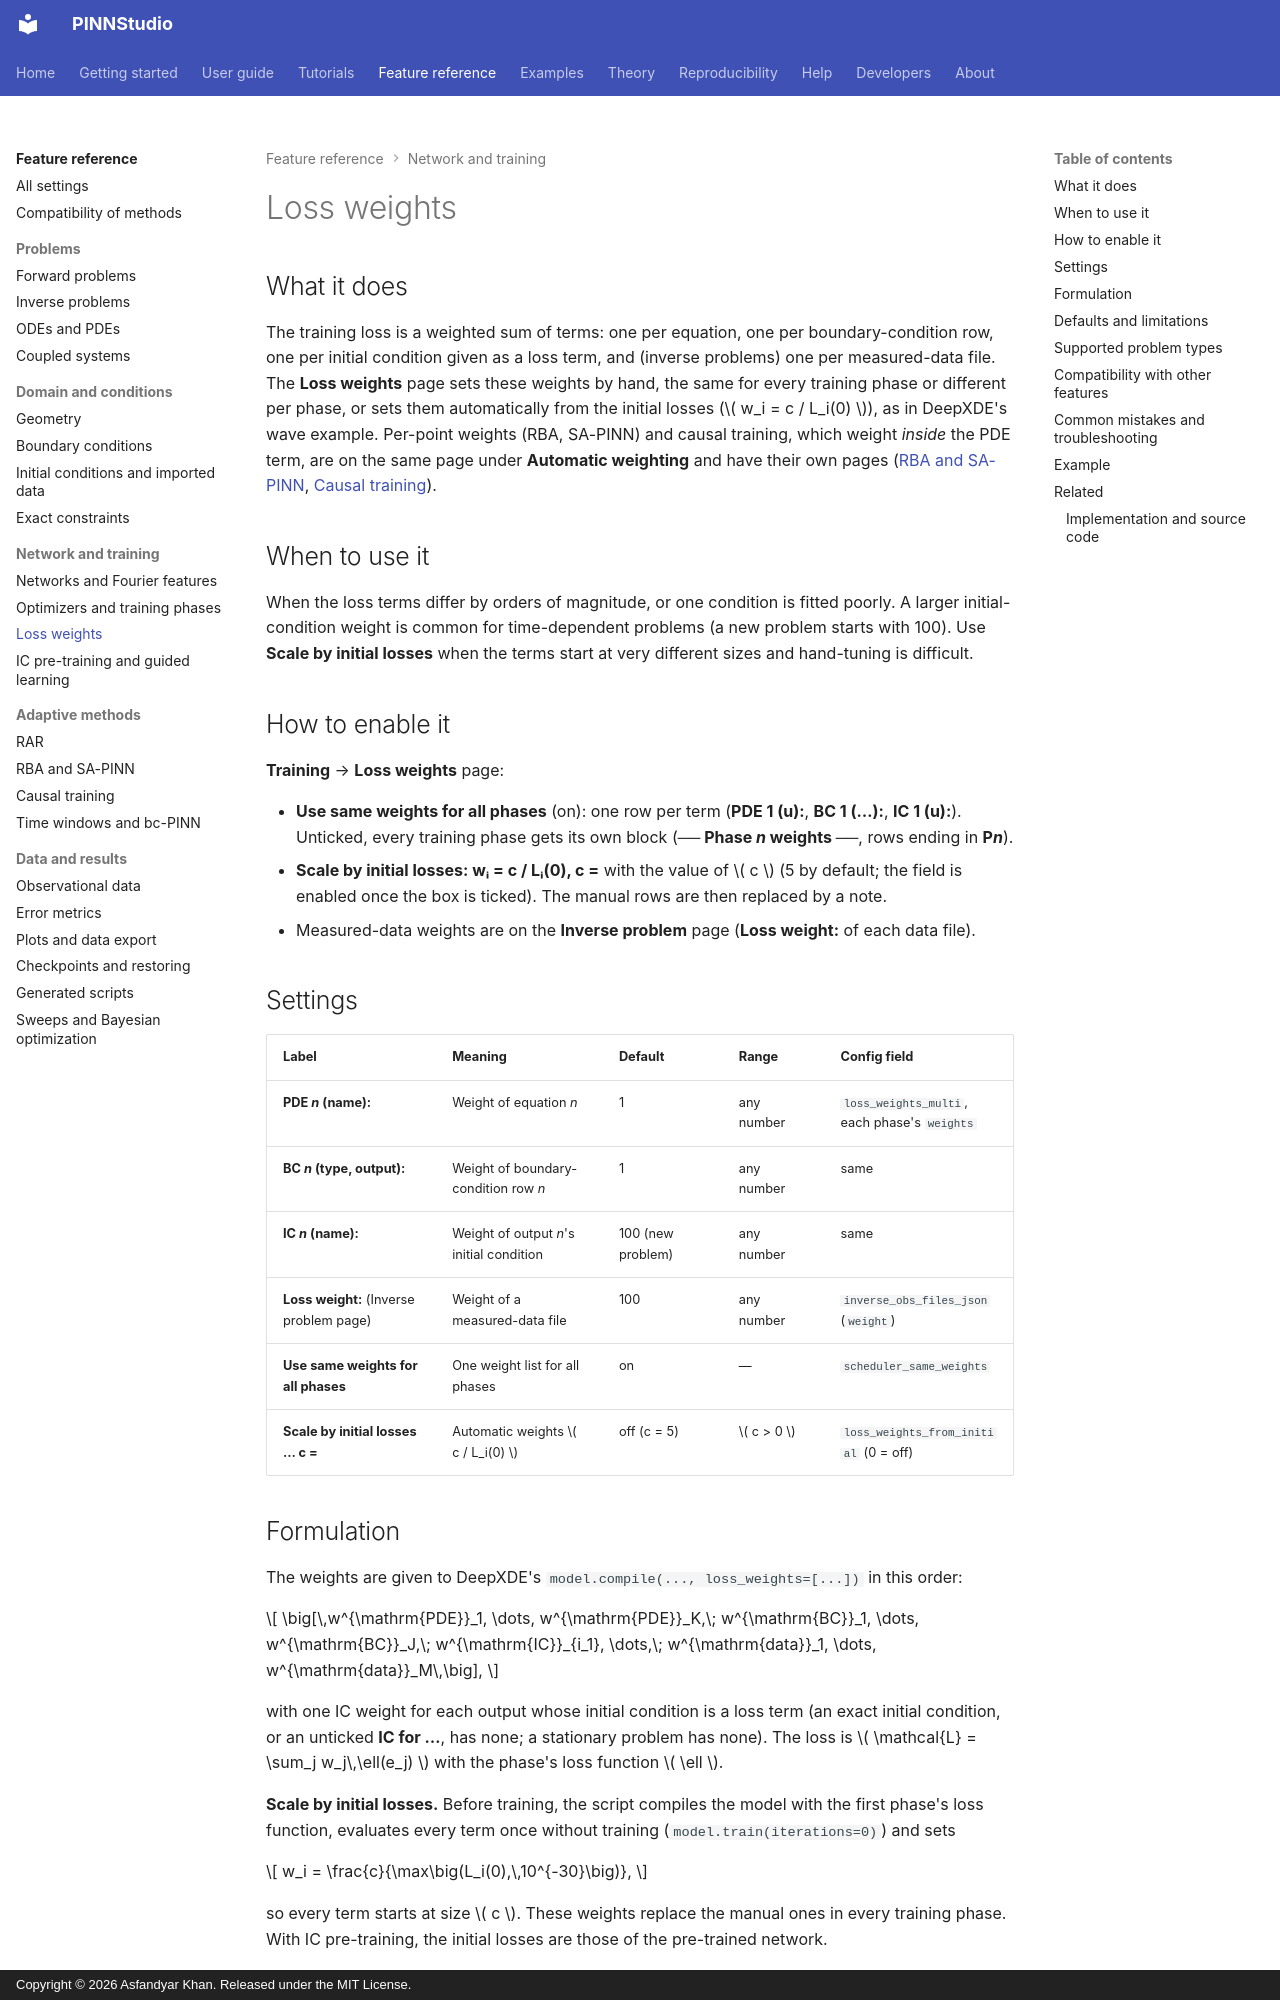

repository: AsfandyarKhan72/PINNStudio · page: reference/loss-weights/index.html · generator: mkdocs · copyright: Copyright © 2026 Asfandyar Khan. Released under the MIT License.

---
search:
  boost: 2
---

# Loss weights

## What it does

The training loss is a weighted sum of terms: one per equation, one per boundary-condition row, one per
initial condition given as a loss term, and (inverse problems) one per measured-data file. The
**Loss weights** page sets these weights by hand, the same for every training phase or different per
phase, or sets them automatically from the initial losses (\( w_i = c / L_i(0) \)), as in DeepXDE's wave
example. Per-point weights (RBA, SA-PINN) and causal training, which weight *inside* the PDE term, are on
the same page under **Automatic weighting** and have their own pages ([RBA and SA-PINN](point-weights.md),
[Causal training](causal.md)).

## When to use it

When the loss terms differ by orders of magnitude, or one condition is fitted poorly. A larger
initial-condition weight is common for time-dependent problems (a new problem starts with 100). Use
**Scale by initial losses** when the terms start at very different sizes and hand-tuning is difficult.

## How to enable it

**Training** → **Loss weights** page:

- **Use same weights for all phases** (on): one row per term (**PDE 1 (u):**, **BC 1 (…):**,
  **IC 1 (u):**). Unticked, every training phase gets its own block (**── Phase *n* weights ──**, rows
  ending in **P*n***).
- **Scale by initial losses:  wᵢ = c / Lᵢ(0),  c =** with the value of \( c \) (5 by default; the field is
  enabled once the box is ticked). The manual rows are then replaced by a note.
- Measured-data weights are on the **Inverse problem** page (**Loss weight:** of each data file).

## Settings

| Label | Meaning | Default | Range | Config field |
|---|---|---|---|---|
| **PDE *n* (name):** | Weight of equation *n* | 1 | any number | `loss_weights_multi`, each phase's `weights` |
| **BC *n* (type, output):** | Weight of boundary-condition row *n* | 1 | any number | same |
| **IC *n* (name):** | Weight of output *n*'s initial condition | 100 (new problem) | any number | same |
| **Loss weight:** (Inverse problem page) | Weight of a measured-data file | 100 | any number | `inverse_obs_files_json` (`weight`) |
| **Use same weights for all phases** | One weight list for all phases | on | — | `scheduler_same_weights` |
| **Scale by initial losses … c =** | Automatic weights \( c / L_i(0) \) | off (c = 5) | \( c > 0 \) | `loss_weights_from_initial` (0 = off) |
